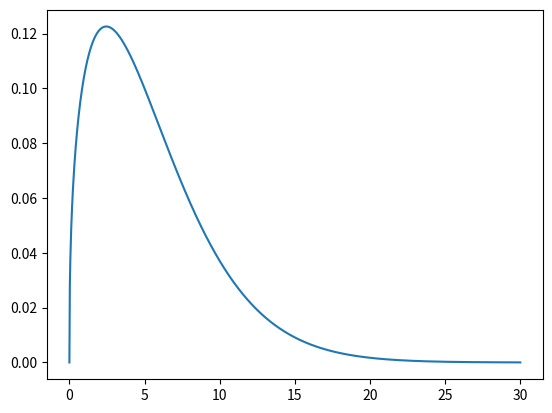
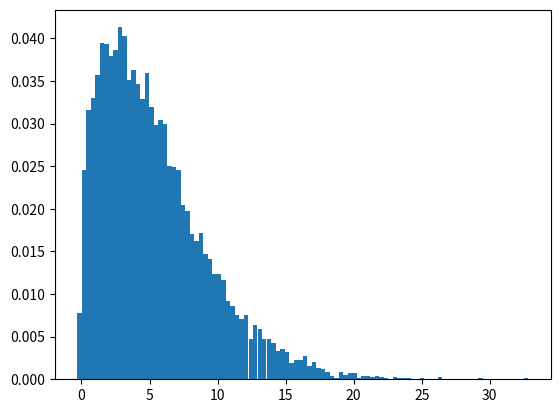
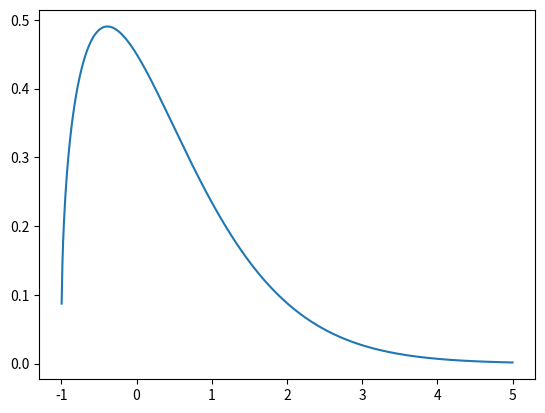

Python code for these plots, in order:
import numpy as np
import matplotlib.pyplot as plt
from scipy.stats import weibull_min,relfreq
from scipy import integrate
def f(v,k,c):
    f=(k/c)*(v/c)**(k-1)*np.exp(-(v/c)**k)
    return f
def fp(p,k,a,b,c):
    f=(k/(b*c))*((p-a)/(b*c))**(k-1)*np.exp(-((p-a)/(b*c))**k)
    return f
x=np.linspace(0,30,1000)
y=f(v=x,k=1.4,c=6)
plt.figure()
plt.plot(x,y)
plt.show()
data=weibull_min.rvs(1.4,loc=0,scale=6,size=10000)
res=relfreq(data,numbins=100)
print(res)
x=res.lowerlimit+np.linspace(0,res.binsize*res.frequency.size,res.frequency.size)
plt.figure()
plt.bar(x,res.frequency,width=res.binsize)
plt.show()
p=np.linspace(-5,5,1000)
yp=fp(p=p,k=1.4,a=-1,b=0.25,c=6)
plt.figure()
plt.plot(p,yp)
plt.show()
#inte=integrate.quad(fp(x,k=1.4,a=-1,b=0.25,c=6),a=-1,b=0)
inte=integrate.quad(fp,a=-1,b=0,args=(1.4,-1,0.25,6))
